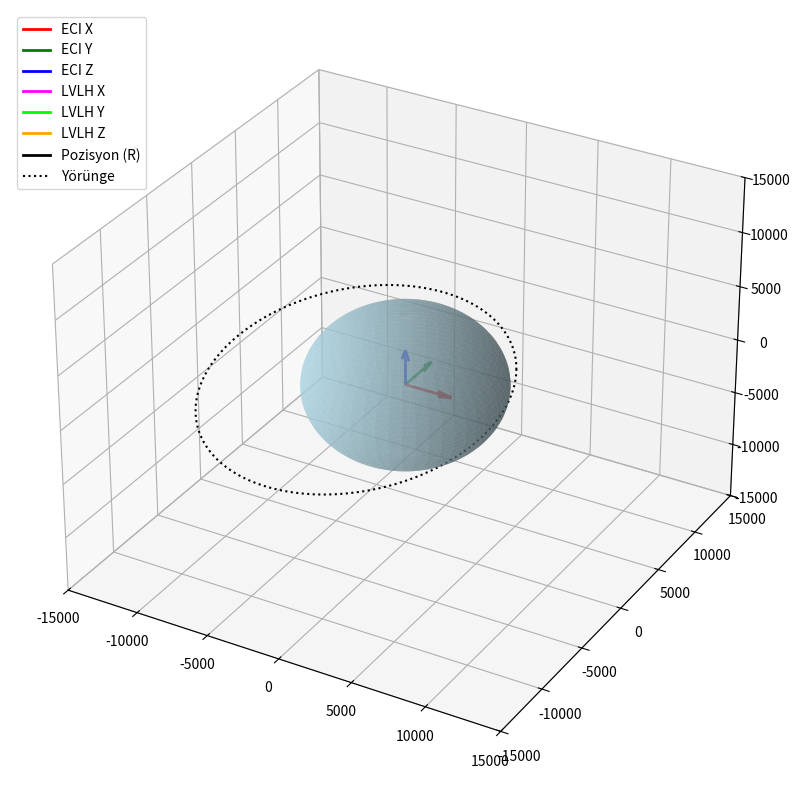

Reproduce this figure in Python.
import numpy as np
import matplotlib.pyplot as plt
from mpl_toolkits.mplot3d import Axes3D
from matplotlib import animation
from matplotlib.lines import Line2D

# --- Parametreler ---
radius_earth = 6371  # km
a = 10000  # Yarı-büyük eksen [km]
e = 0.3  # Eksantriklik (0: dairesel, 0<e<1: eliptik)
i_deg = 90  # Inclination [deg]
raan_deg = 45  # RAAN [deg]
arg_periapsis_deg = 0  # Argüman [deg]

num_frames = 200

# --- Temel dönüşümler ---
i = np.deg2rad(i_deg)
raan = np.deg2rad(raan_deg)
arg_periapsis = np.deg2rad(arg_periapsis_deg)

# --- Dünya modeli ---
u = np.linspace(0, 2 * np.pi, 100)
v = np.linspace(0, np.pi, 100)
x_sphere = radius_earth * np.outer(np.cos(u), np.sin(v))
y_sphere = radius_earth * np.outer(np.sin(u), np.sin(v))
z_sphere = radius_earth * np.outer(np.ones(np.size(u)), np.cos(v))

# --- Grafik ayarları ---
fig = plt.figure(figsize=(10, 10))
ax = fig.add_subplot(111, projection='3d')

max_lim = a * 1.5
ax.set_xlim([-max_lim, max_lim])
ax.set_ylim([-max_lim, max_lim])
ax.set_zlim([-max_lim, max_lim])

# Dünya çizimi
ax.plot_surface(x_sphere, y_sphere, z_sphere, color='lightblue', alpha=0.6, edgecolor='none')

# --- ECI eksenleri ---
origin = np.array([[0, 0, 0]])
ECI_axes = np.eye(3)
eci_lines = []
for i_, axis in enumerate(['X', 'Y', 'Z']):
    eci = ax.quiver(*origin.T, *(radius_earth * 0.5 * ECI_axes[:, i_]), color=['r', 'g', 'b'][i_], linewidth=2)
    eci_lines.append(Line2D([0], [0], color=['r', 'g', 'b'][i_], lw=2, label=f'ECI {axis}'))

# --- Yörüngeyi parametresel çizelim ---
theta_vals = np.linspace(0, 2 * np.pi, 500)
r_vals = (a * (1 - e**2)) / (1 + e * np.cos(theta_vals))
x_orb = r_vals * np.cos(theta_vals)
y_orb = r_vals * np.sin(theta_vals)
z_orb = np.zeros_like(x_orb)

# --- Yörüngeyi 3D'ye dönüştürmek için dönüşüm matrisi ---
def rotation_matrix(raan, inc, arg_periapsis):
    Rz_raan = np.array([[np.cos(raan), -np.sin(raan), 0],
                        [np.sin(raan),  np.cos(raan), 0],
                        [0, 0, 1]])
    Rx_inc = np.array([[1, 0, 0],
                       [0, np.cos(inc), -np.sin(inc)],
                       [0, np.sin(inc),  np.cos(inc)]])
    Rz_arg = np.array([[np.cos(arg_periapsis), -np.sin(arg_periapsis), 0],
                       [np.sin(arg_periapsis),  np.cos(arg_periapsis), 0],
                       [0, 0, 1]])
    return Rz_raan @ Rx_inc @ Rz_arg

R_total = rotation_matrix(raan, i, arg_periapsis)
orbit_eci = R_total @ np.vstack((x_orb, y_orb, z_orb))

ax.plot(orbit_eci[0], orbit_eci[1], orbit_eci[2], linestyle='dotted', color='black', label='Yörünge')

# --- Başlangıçta boş quiver'lar ---
pos_quiver = None
x_quiver = None
y_quiver = None
z_quiver = None

# --- Legend için dummy çizgiler (LVLH) ---
lvlh_lines = [
    Line2D([0], [0], color='magenta', lw=2, label='LVLH X'),
    Line2D([0], [0], color='lime', lw=2, label='LVLH Y'),
    Line2D([0], [0], color='orange', lw=2, label='LVLH Z'),
    Line2D([0], [0], color='k', lw=2, label='Pozisyon (R)'),
    Line2D([0], [0], color='black', ls='dotted', lw=1.5, label='Yörünge')
]

# --- Legend ayarı ---
ax.legend(handles=eci_lines + lvlh_lines, loc='upper left')

# --- Animasyon fonksiyonu ---
def update(frame):
    global pos_quiver, x_quiver, y_quiver, z_quiver

    theta = (2 * np.pi / num_frames) * frame
    r = (a * (1 - e**2)) / (1 + e * np.cos(theta))
    perifocal_pos = np.array([r * np.cos(theta), r * np.sin(theta), 0])
    perifocal_vel = np.array([-np.sin(theta), e + np.cos(theta), 0])  # Normalize değil

    pos = R_total @ perifocal_pos
    vel = R_total @ perifocal_vel

    # LVLH frame
    z_orbit = -pos / np.linalg.norm(pos)
    x_orbit = vel / np.linalg.norm(vel)
    y_orbit = np.cross(z_orbit, x_orbit)
    y_orbit = y_orbit / np.linalg.norm(y_orbit)

    # Öncekileri sil
    if pos_quiver:
        pos_quiver.remove()
        x_quiver.remove()
        y_quiver.remove()
        z_quiver.remove()

    # Çizimler
    pos_quiver = ax.quiver(0, 0, 0, *pos, color='k', linewidth=2)
    x_quiver = ax.quiver(*pos, *(radius_earth * 0.4 * x_orbit), color='magenta', linewidth=2)
    y_quiver = ax.quiver(*pos, *(radius_earth * 0.4 * y_orbit), color='lime', linewidth=2)
    z_quiver = ax.quiver(*pos, *(radius_earth * 0.4 * z_orbit), color='orange', linewidth=2)

    return pos_quiver, x_quiver, y_quiver, z_quiver

# --- Animasyon ---
ani = animation.FuncAnimation(fig, update, frames=num_frames, interval=150, blit=False)

plt.show()
